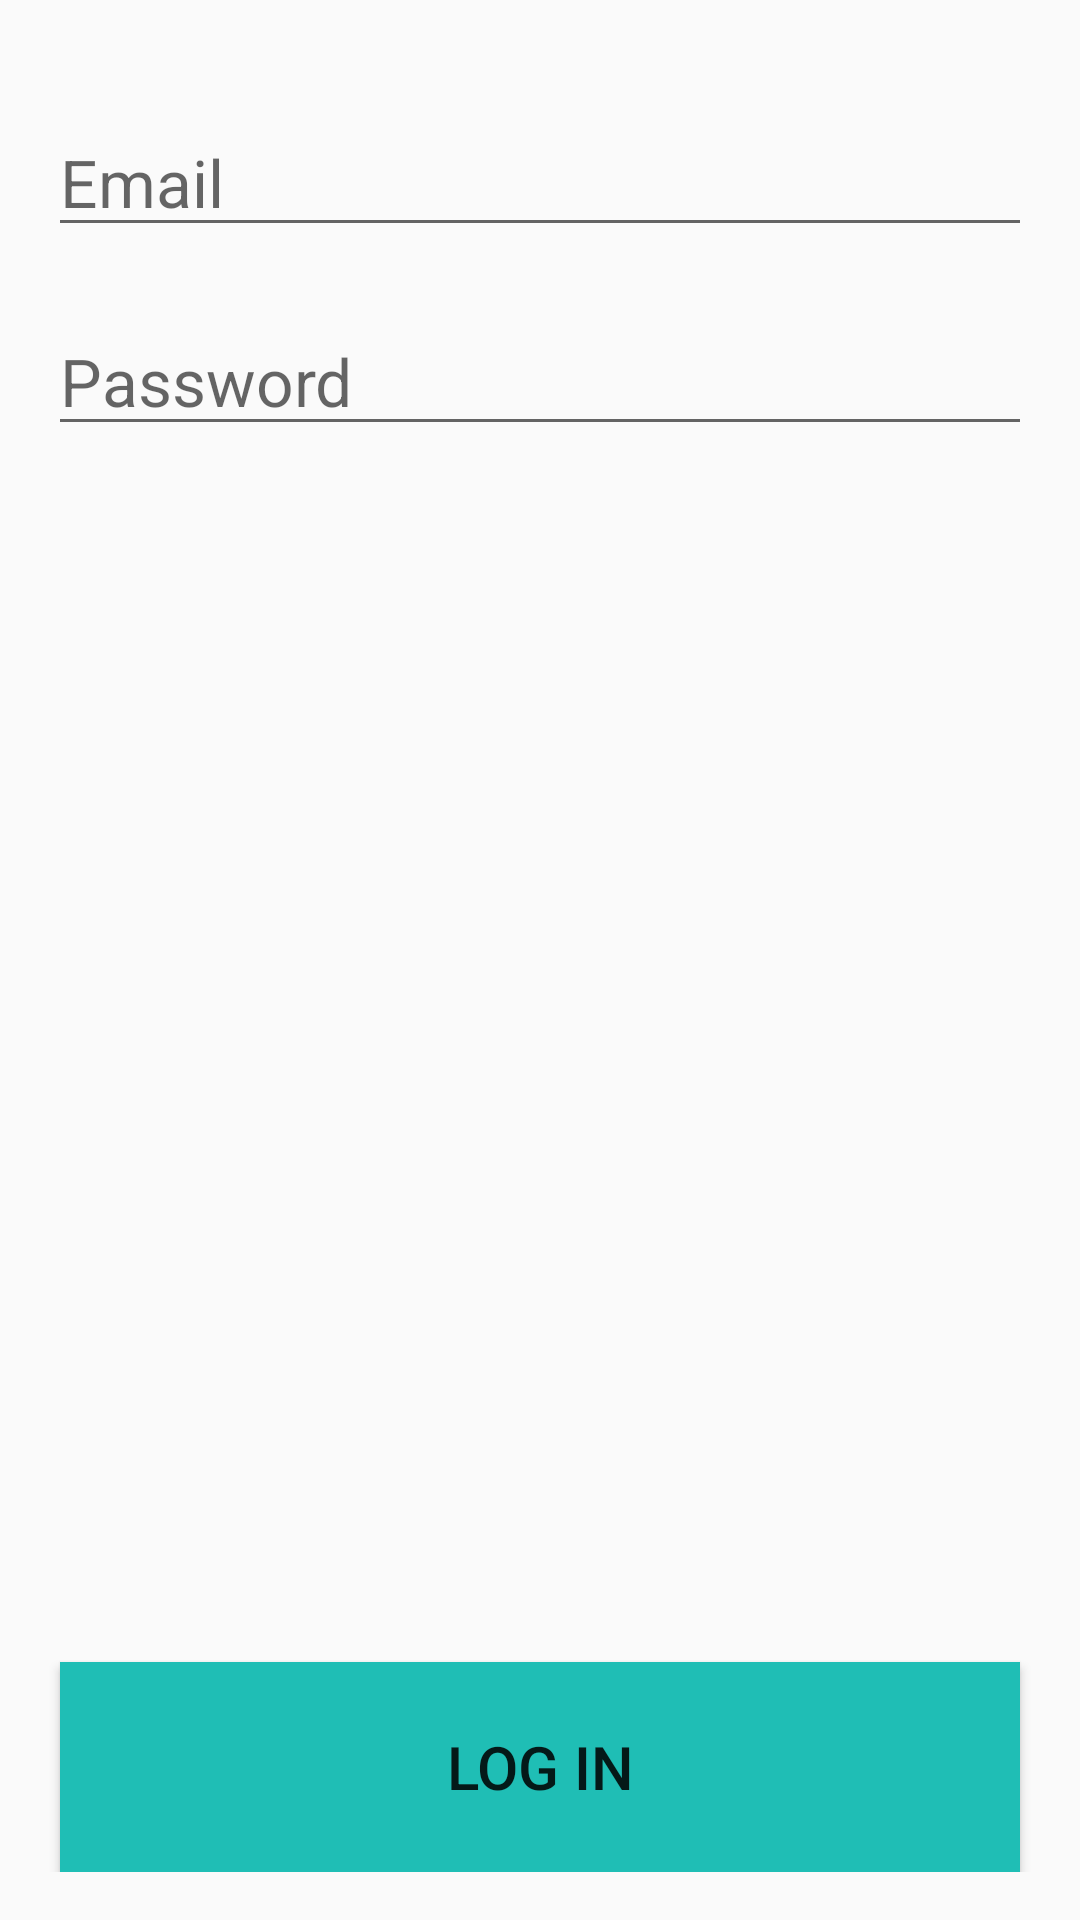

Produce the Android XML layout that renders to this screen, including the resource entries it uses.
<!-- AndroidManifest.xml: application theme AppTheme -->
<!-- res/layout/activity_labourer_login.xml -->
<RelativeLayout xmlns:android="http://schemas.android.com/apk/res/android"
    android:layout_width="match_parent"
    android:layout_height="fill_parent"
    android:background="@color/md_white_1000"
    android:paddingLeft="@dimen/activity_horizontal_margin"
    android:paddingRight="@dimen/activity_horizontal_margin"
    android:paddingTop="@dimen/activity_vertical_margin"
    android:paddingBottom="@dimen/activity_vertical_margin"
    >

    <LinearLayout
        android:focusable="true"
        android:focusableInTouchMode="true"
        android:layout_width="0px"
        android:layout_height="0px"
        android:id="@+id/linearLayout"
        android:orientation="horizontal"/>

    <EditText
        android:layout_width="match_parent"
        android:layout_height="wrap_content"
        android:inputType="textEmailAddress"
        android:hint="Email"
        android:ems="10"
        android:textSize="22sp"
        android:id="@+id/edit_email"
        android:layout_marginTop="20dp"
        android:layout_alignParentStart="true" />

    <EditText
        android:layout_width="match_parent"
        android:layout_height="wrap_content"
        android:inputType="textPassword"
        android:hint="Password"
        android:ems="10"
        android:id="@+id/edit_password"
        android:layout_marginTop="20dp"
        android:textSize="22sp"
        android:layout_below="@+id/edit_email"
        android:layout_alignParentStart="true" />

    <Button
        android:layout_width="320dp"
        android:layout_height="70dp"
        android:text="LOG IN"
        android:textColor="@color/md_white_1000"
        android:background="@drawable/outline_rectangle_teal"
        android:id="@+id/button_login"
        android:textSize="20sp"
        android:onClick="labourerLogin"
        android:layout_centerHorizontal="true"
        android:layout_alignParentBottom="true"
        />

</RelativeLayout>
<!-- resources referenced by this layout -->
<resources>
  <dimen name="activity_horizontal_margin">16dp</dimen>
  <dimen name="activity_vertical_margin">16dp</dimen>
  <!-- drawable outline_rectangle_teal (drawable) -->
  <?xml version="1.0" encoding="utf-8"?>
  <shape
      xmlns:android="http://schemas.android.com/apk/res/android"
      android:shape="rectangle" >
      <solid android:color="@color/buttonTeal" />
      <stroke
          android:width="4px"
          android:color="@color/buttonTeal"/>
  </shape>
  <style name="AppTheme" parent="Theme.AppCompat.Light">
          
          <item name="windowActionBar">false</item>
          <item name="windowNoTitle">true</item>
          <item name="colorPrimary">@color/teal</item>
          <item name="colorPrimaryDark">@color/dark</item>
          <item name="colorAccent">@color/teal</item>
      </style>
  <color name="buttonTeal">#1FBEB5</color>
  <color name="teal">#26A69A</color>
  <color name="dark">#00695C</color>
</resources>
